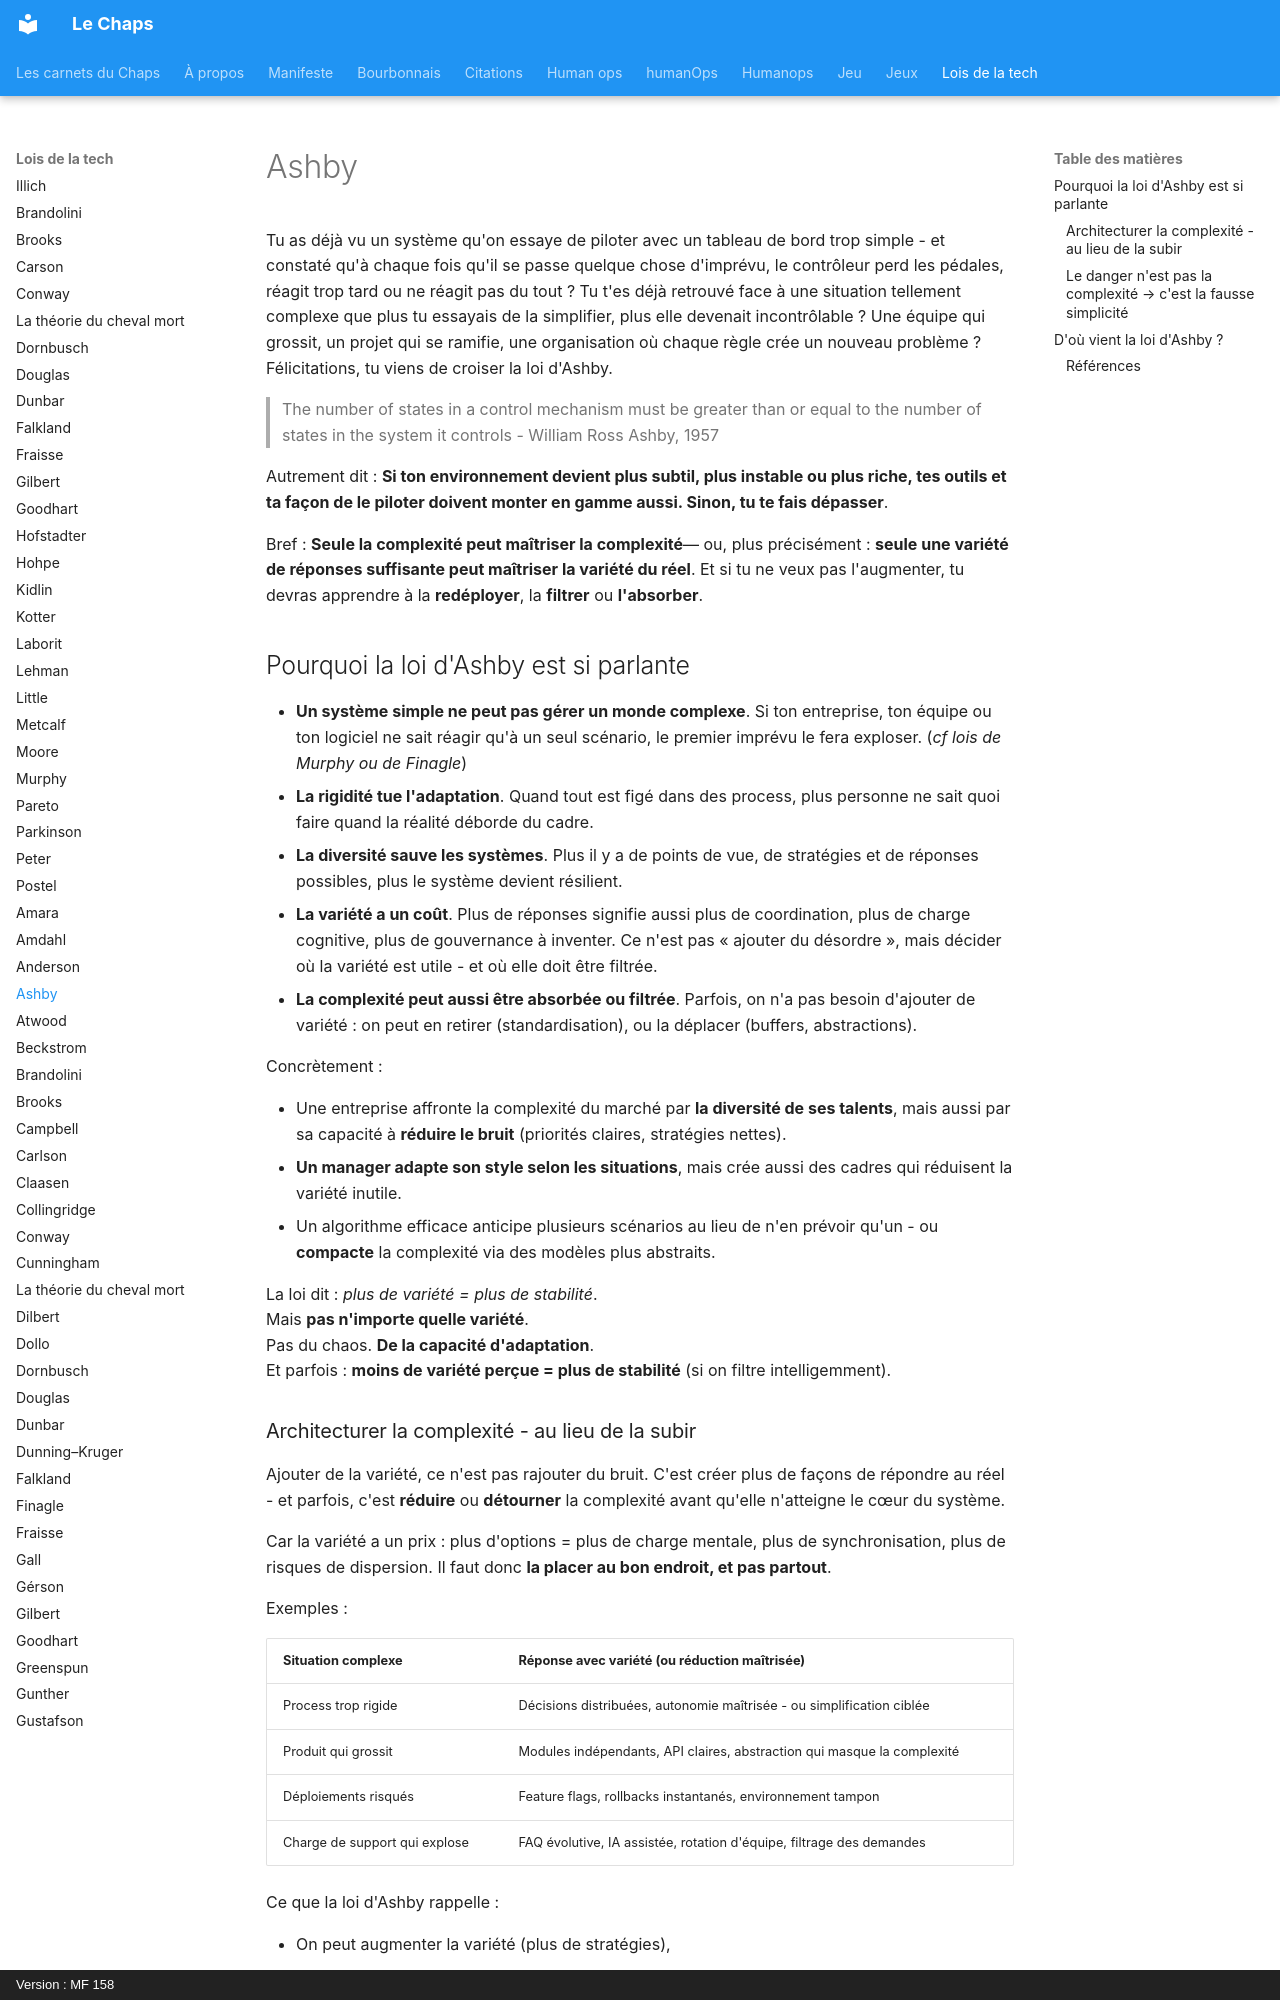

repository: lechaps/lechaps · page: lois-de-la-tech/ashby/index.html · generator: mkdocs · copyright: Version : MF 158

# Ashby

Tu as déjà vu un système qu'on essaye de piloter avec un tableau de bord trop simple - et constaté qu'à chaque fois qu'il se passe quelque chose d'imprévu, le contrôleur perd les pédales, réagit trop tard ou ne réagit pas du tout ?
Tu t'es déjà retrouvé face à une situation tellement complexe que plus tu essayais de la simplifier, plus elle devenait incontrôlable ?
Une équipe qui grossit, un projet qui se ramifie, une organisation où chaque règle crée un nouveau problème ?
Félicitations, tu viens de croiser la loi d'Ashby.

> The number of states in a control mechanism must be greater than or equal to the number of states in the system it controls - William Ross Ashby, 1957

Autrement dit : **Si ton environnement devient plus subtil, plus instable ou plus riche, tes outils et ta façon de le piloter doivent monter en gamme aussi. Sinon, tu te fais dépasser**.

Bref : **Seule la complexité peut maîtriser la complexité**— ou, plus précisément : **seule une variété de réponses suffisante peut maîtriser la variété du réel**.
Et si tu ne veux pas l'augmenter, tu devras apprendre à la **redéployer**, la **filtrer** ou **l'absorber**.

## Pourquoi la loi d'Ashby est si parlante

* **Un système simple ne peut pas gérer un monde complexe**. Si ton entreprise, ton équipe ou ton logiciel ne sait réagir qu'à un seul scénario, le premier imprévu le fera exploser. (_cf lois de Murphy ou de Finagle_)
* **La rigidité tue l'adaptation**. Quand tout est figé dans des process, plus personne ne sait quoi faire quand la réalité déborde du cadre.
* **La diversité sauve les systèmes**. Plus il y a de points de vue, de stratégies et de réponses possibles, plus le système devient résilient.
* **La variété a un coût**. Plus de réponses signifie aussi plus de coordination, plus de charge cognitive, plus de gouvernance à inventer. Ce n'est pas « ajouter du désordre », mais décider où la variété est utile - et où elle doit être filtrée.
* **La complexité peut aussi être absorbée ou filtrée**. Parfois, on n'a pas besoin d'ajouter de variété : on peut en retirer (standardisation), ou la déplacer (buffers, abstractions).

Concrètement :

* Une entreprise affronte la complexité du marché par **la diversité de ses talents**, mais aussi par sa capacité à **réduire le bruit** (priorités claires, stratégies nettes).
* **Un manager adapte son style selon les situations**, mais crée aussi des cadres qui réduisent la variété inutile.
* Un algorithme efficace anticipe plusieurs scénarios au lieu de n'en prévoir qu'un - ou **compacte** la complexité via des modèles plus abstraits.

La loi dit : _plus de variété = plus de stabilité_.  
Mais **pas n'importe quelle variété**.  
Pas du chaos. **De la capacité d'adaptation**.  
Et parfois : **moins de variété perçue = plus de stabilité** (si on filtre intelligemment).
